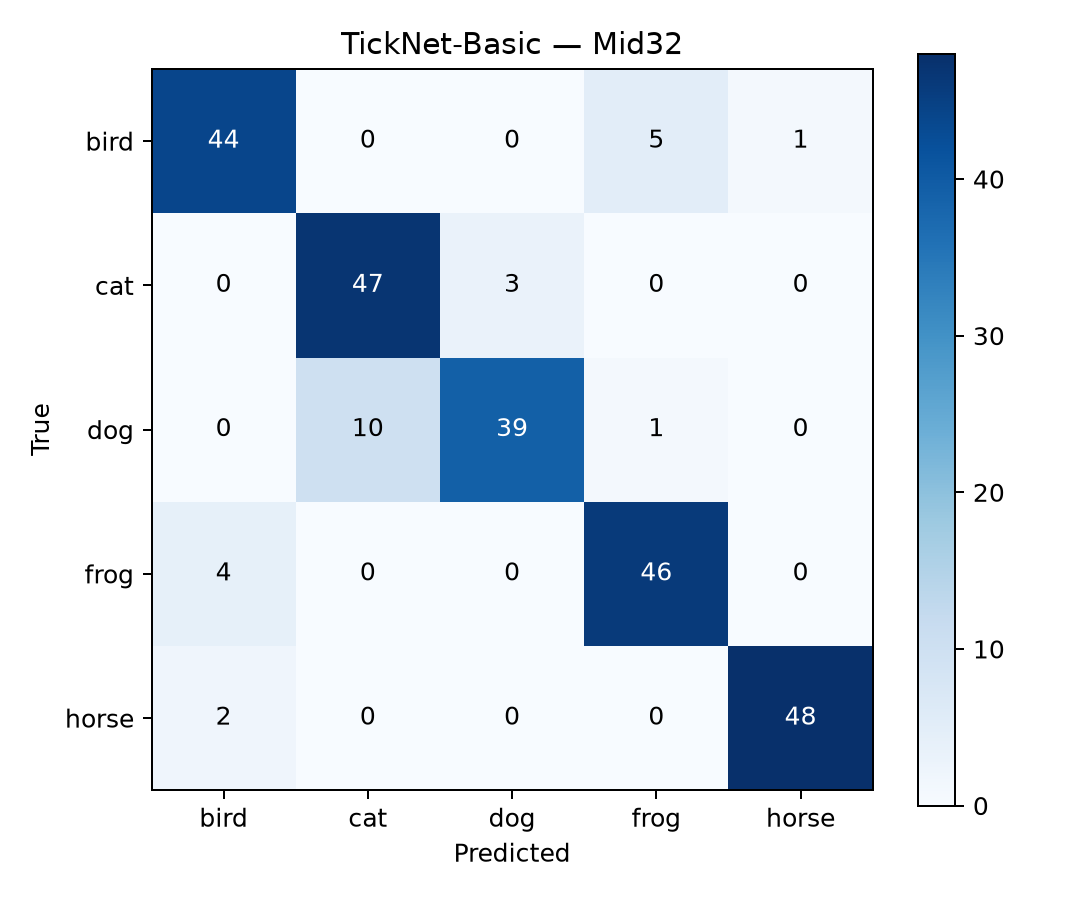

The table this chart was drawn from, first rows:
44, 0, 0, 5, 1
0, 47, 3, 0, 0
0, 10, 39, 1, 0
4, 0, 0, 46, 0
2, 0, 0, 0, 48
